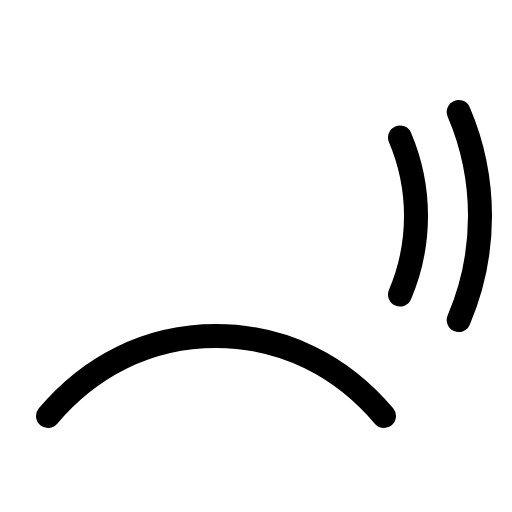
t = 0.00 s
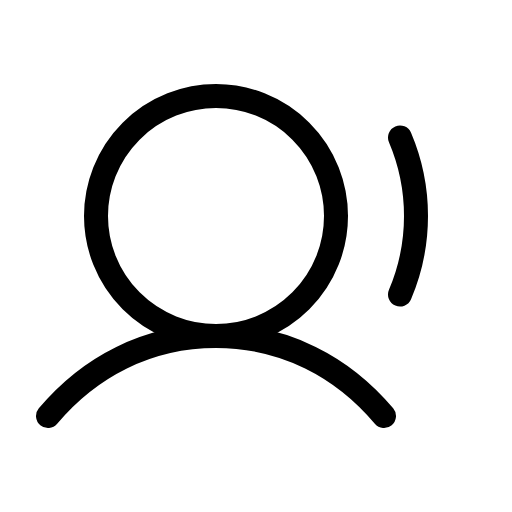
t = 0.90 s
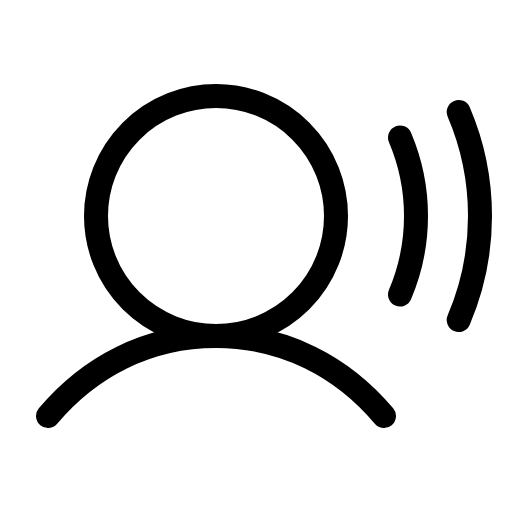
t = 1.28 s
t = 2.03 s: frame unchanged from t = 1.28 s, image omitted
t = 2.78 s: frame unchanged from t = 1.28 s, image omitted
t = 3.15 s: frame unchanged from t = 1.28 s, image omitted

The animated SVG that drew these frames (rendered in a browser with its animation timeline set to each time). Animation: 1 CSS @keyframes rule; one cycle of 3.90 s, repeats indefinitely.

<svg xmlns="http://www.w3.org/2000/svg" viewBox="0 0 256 256">
  <style>
    .draw-line {
      stroke-dasharray: 2000;
      stroke-dashoffset: 0;
    }
    svg:hover .draw-line {
      animation: phosphor-draw-in 3s ease-in-out infinite alternate;
    }
    @keyframes phosphor-draw-in {
      0%   { stroke-dashoffset: 2000; }
      50%  { stroke-dashoffset: 0; }
      100% { stroke-dashoffset: 0; }
    }
  </style><rect width="256" height="256" fill="none"/><circle cx="108" cy="108" r="60" fill="none" stroke="currentColor" stroke-linecap="round" stroke-linejoin="round" stroke-width="12" class="draw-line" pathLength="1" style="animation-delay: 0s"/><path d="M24,208c20.55-24.45,49.56-40,84-40s63.45,15.55,84,40" fill="none" stroke="currentColor" stroke-linecap="round" stroke-linejoin="round" stroke-width="12" class="draw-line" pathLength="1" style="animation-delay: 0.3s"/><path d="M200,68.74a100.33,100.33,0,0,1,0,78.52" fill="none" stroke="currentColor" stroke-linecap="round" stroke-linejoin="round" stroke-width="12" class="draw-line" pathLength="1" style="animation-delay: 0.6s"/><path d="M229.36,56a132.39,132.39,0,0,1,0,104" fill="none" stroke="currentColor" stroke-linecap="round" stroke-linejoin="round" stroke-width="12" class="draw-line" pathLength="1" style="animation-delay: 0.9s"/></svg>
